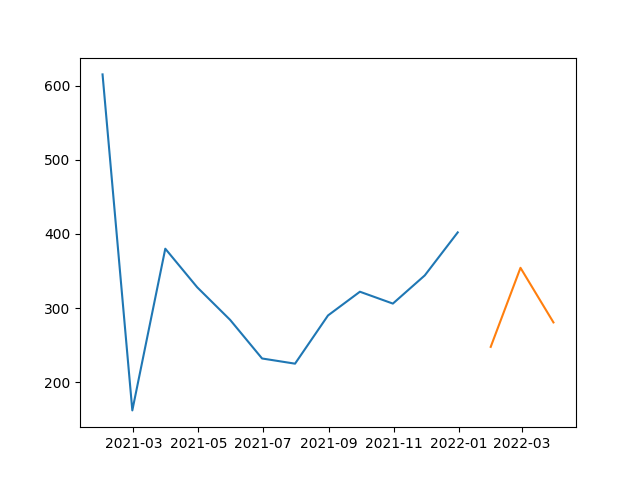

The table this chart was drawn from, first rows:
, SARIMA
2022-01-31, 247.6
2022-02-28, 354.2
2022-03-31, 280.6
